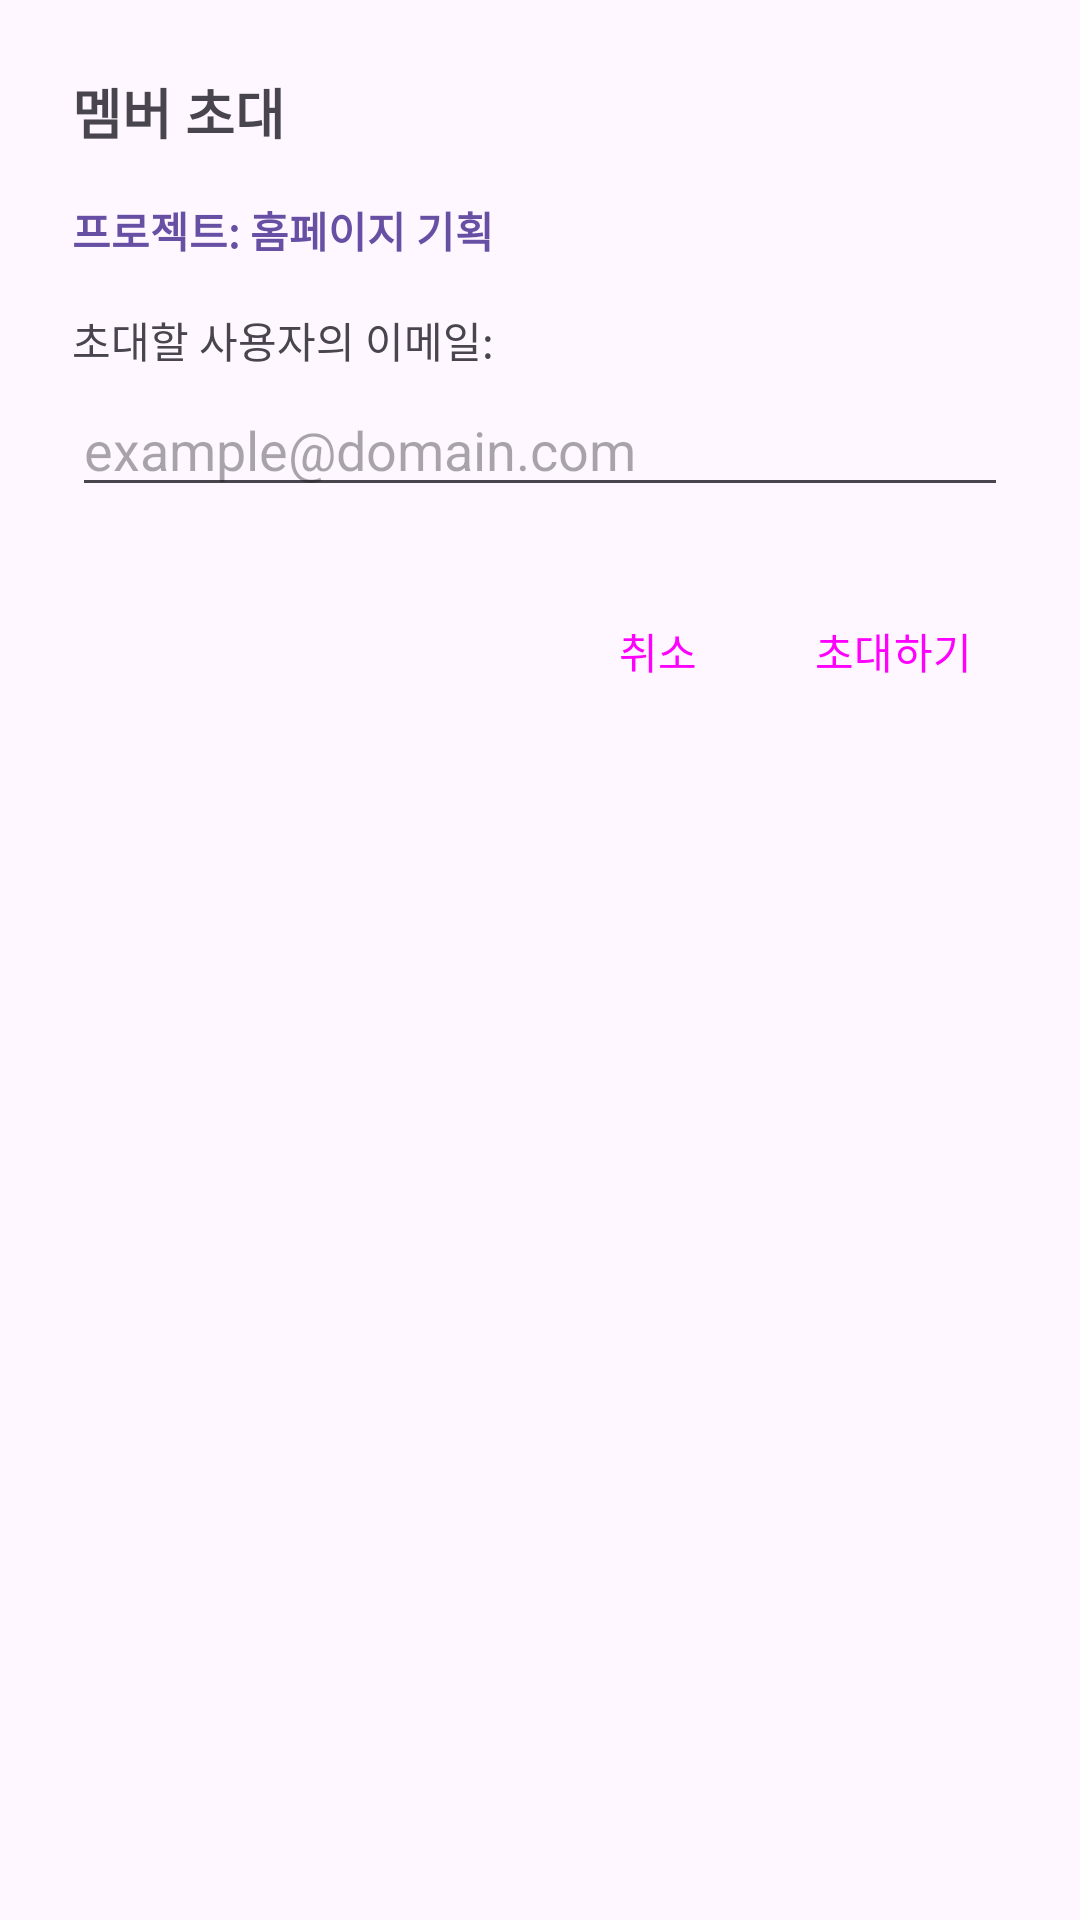

Android layout source for this screen:
<!-- AndroidManifest.xml: application theme Theme.MyTodoListApp -->
<!-- res/layout/dialog_invite_member.xml -->
<?xml version="1.0" encoding="utf-8"?>
<LinearLayout xmlns:android="http://schemas.android.com/apk/res/android"
    android:layout_width="match_parent"
    android:layout_height="wrap_content"
    android:orientation="vertical"
    android:padding="24dp">

    <TextView
        android:layout_width="match_parent"
        android:layout_height="wrap_content"
        android:text="멤버 초대"
        android:textSize="18sp"
        android:textStyle="bold"
        android:layout_marginBottom="16dp" />

    
    <TextView
        android:id="@+id/text_project_info"
        android:layout_width="match_parent"
        android:layout_height="wrap_content"
        android:textColor="?attr/colorPrimary"
        android:textStyle="bold"
        android:layout_marginBottom="16dp"
        android:text="프로젝트: 홈페이지 기획" />

    
    <TextView
        android:layout_width="wrap_content"
        android:layout_height="wrap_content"
        android:text="초대할 사용자의 이메일:"
        android:layout_marginBottom="4dp" />

    <EditText
        android:id="@+id/edit_invitee_email"
        android:layout_width="match_parent"
        android:layout_height="wrap_content"
        android:hint="example@domain.com"
        android:inputType="textEmailAddress"
        android:maxLines="1"
        android:layout_marginBottom="24dp" />

    
    <LinearLayout
        android:layout_width="match_parent"
        android:layout_height="wrap_content"
        android:orientation="horizontal"
        android:gravity="end">

        <Button
            android:id="@+id/button_cancel"
            style="?android:attr/buttonBarButtonStyle"
            android:layout_width="wrap_content"
            android:layout_height="wrap_content"
            android:text="취소" />

        <Button
            android:id="@+id/button_invite"
            style="?android:attr/buttonBarButtonStyle"
            android:layout_width="wrap_content"
            android:layout_height="wrap_content"
            android:layout_marginStart="8dp"
            android:text="초대하기" />

    </LinearLayout>

</LinearLayout>
<!-- resources referenced by this layout -->
<resources>
  <style name="Theme.MyTodoListApp" parent="Base.Theme.MyTodoListApp" />
  <style name="Base.Theme.MyTodoListApp" parent="Theme.Material3.DayNight.NoActionBar">
      </style>
</resources>
